Run: headless pygame with SDL's dummy video driver; simulated clock (each Clock.tick advances the game by its frame time, no real sleeping); random seed 0; keys injected as events and as key.get_pressed() state; mouse plan: one left click at the window centre at the start of phase 2, then a move to the lower-right quarter at the start of phase 3.
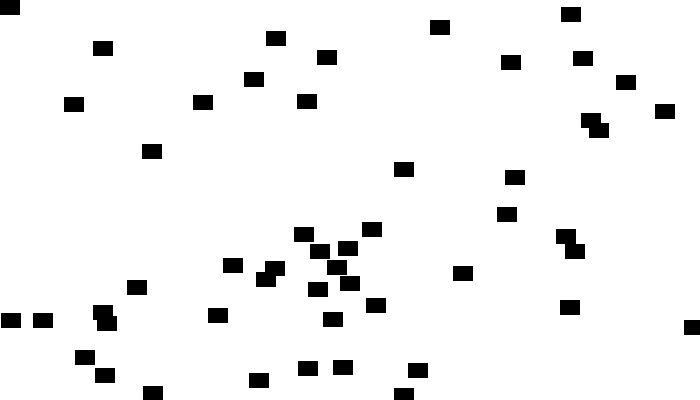
Frame 1 of 4 · flips 1–60 · no input
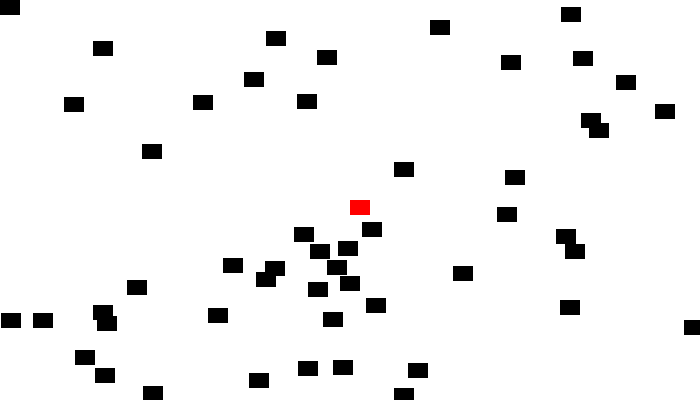
Frame 2 of 4 · flips 61–180 · clicked the window centre · tapped SPACE, RETURN · held RIGHT (→), D
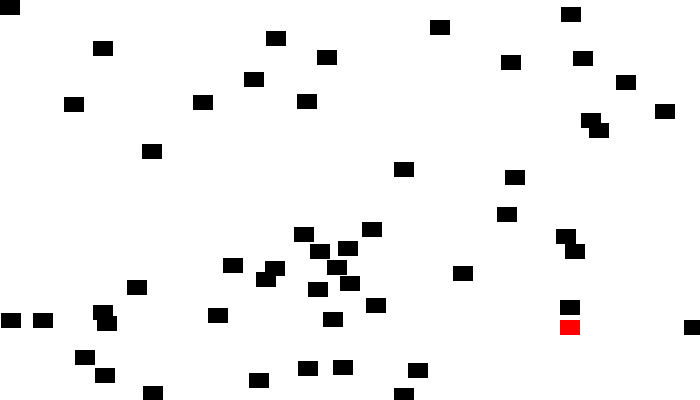
Frame 3 of 4 · flips 181–300 · moved the mouse to the lower-right quarter · held DOWN (↓), S
Frame 4 of 4 · flips 301–420 · held LEFT (←), A, UP (↑), W · screen unchanged from frame 3, image omitted

The pygame program that drew these frames:

import pygame
import random

black = (0,0,0)
white = (255,255,255)
red = (255,0,0)
screen_width = 700
screen_height = 400
clock = pygame.time.Clock()
game_over = False
block_list = pygame.sprite.RenderPlain()
all_sprites_list = pygame.sprite.RenderPlain()

class Block(pygame.sprite.Sprite):
	def __init__(self, color, width, height):
		super(Block, self).__init__()
		self.image = pygame.Surface([width, height])
		self.image.fill(color)
		self.rect = self.image.get_rect()

pygame.init()
screen = pygame.display.set_mode([screen_width, screen_height])

# create block
for i in range(50):
	block = Block(black, 20, 15)
	block.rect.x = random.randrange(screen_width)
	block.rect.y = random.randrange(screen_height)
	block_list.add(block)
	all_sprites_list.add(block)

# create player
player = Block(red, 20, 15)

# add sprites to master list
all_sprites_list.add(player)
all_sprites_list.add(Block(black, 20, 15))

while game_over == False:
	for event in pygame.event.get():
		if event.type == pygame.QUIT:
			done=True

	# set player position
	pos = pygame.mouse.get_pos()
	player.rect.x = pos[0]
	player.rect.y = pos[1]

	# collision
	block_hit_list = pygame.sprite.spritecollide(player, block_list, True)

	screen.fill(white)
	all_sprites_list.draw(screen)
	clock.tick(20)
	pygame.display.flip()

pygame.quit()
